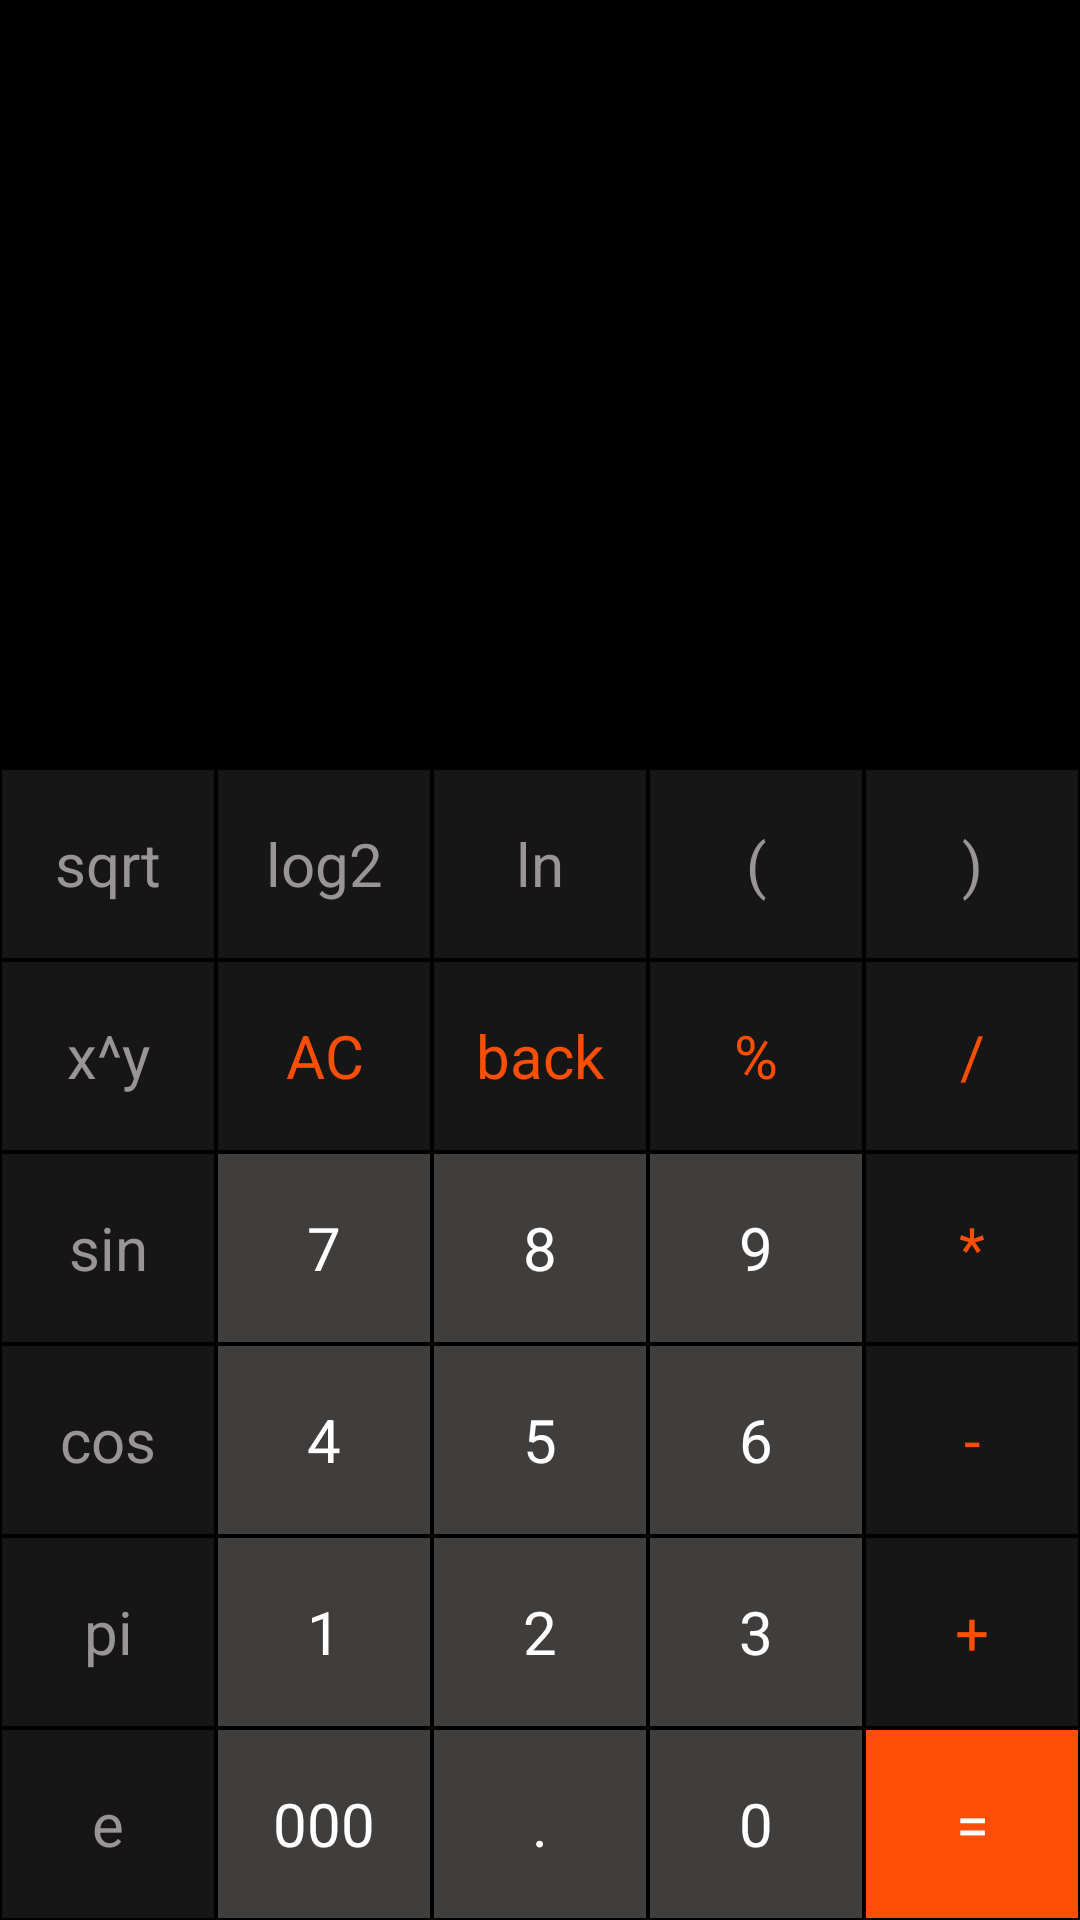

Android layout source for this screen:
<!-- AndroidManifest.xml: application theme Theme.MyCalculator_Ignatenko_32IS21 -->
<!-- res/layout/activity_main.xml -->
<?xml version="1.0" encoding="utf-8"?>
<LinearLayout
    xmlns:android="http://schemas.android.com/apk/res/android"
    android:id="@+id/main"
    android:layout_width="match_parent"
    android:layout_height="match_parent"
    android:orientation="vertical"
    android:background="@color/black">

    <LinearLayout
        android:layout_width="match_parent"
        android:layout_height="0dp"
        android:layout_weight="1"
        android:orientation="vertical">

        <TextView
            android:id="@+id/operation"
            android:layout_width="match_parent"
            android:layout_height="0dp"
            android:layout_weight="1"
            android:textColor="@color/white"
            android:gravity="end"
            android:textSize="50sp"
            android:ellipsize="start"
            android:text=""
            android:singleLine="true" />

        <TextView
            android:id="@+id/result"
            android:layout_width="match_parent"
            android:layout_height="0dp"
            android:layout_weight="1"
            android:textColor="@color/white"
            android:gravity="end"
            android:textSize="30sp"
            android:ellipsize="start"
            android:text=""
            android:singleLine="true" />
    </LinearLayout>

    
    <LinearLayout
        android:orientation="horizontal"
        android:layout_weight="0.25"
        android:layout_width="match_parent"
        android:layout_height="0dp">

        <TextView
            android:id="@+id/b_sqrt"
            style="@style/Operations_Sci"
            android:text="sqrt" />

        <TextView
            android:id="@+id/b_log2"
            style="@style/Operations_Sci"
            android:text="log2" />

        <TextView
            style="@style/Operations_Sci"
            android:text="ln"
            android:id="@+id/b_ln" />

        <TextView
            style="@style/Operations_Sci"
            android:text="("
            android:id="@+id/b_leftb" />

        <TextView
            style="@style/Operations_Sci"
            android:text=")"
            android:id="@+id/b_rightb" />

    </LinearLayout>

    
    <LinearLayout
        android:orientation="horizontal"
        android:layout_weight="0.25"
        android:layout_width="match_parent"
        android:layout_height="0dp">

        <TextView
            android:id="@+id/b_x_y"
            style="@style/Operations_Sci"
            android:text="x^y" />

        <TextView
            android:id="@+id/b_AC"
            style="@style/Operations"
            android:text="AC" />

        <TextView
            style="@style/Operations"
            android:text="back"
            android:id="@+id/b_back" />

        <TextView
            style="@style/Operations"
            android:text="%"
            android:id="@+id/b_percent" />

        <TextView
            style="@style/Operations"
            android:text="/"
            android:id="@+id/b_devision" />
    </LinearLayout>

    
    <LinearLayout
        android:orientation="horizontal"
        android:layout_weight="0.25"
        android:layout_width="match_parent"
        android:layout_height="0dp">

        <TextView
            android:id="@+id/b_sin"
            style="@style/Operations_Sci"
            android:text="sin" />

        <TextView
            android:id="@+id/b_seven"
            style="@style/Numbers"
            android:text="7" />

        <TextView
            style="@style/Numbers"
            android:text="8"
            android:id="@+id/b_eight" />

        <TextView
            style="@style/Numbers"
            android:text="9"
            android:id="@+id/b_nine" />

        <TextView
            style="@style/Operations"
            android:text="*"
            android:id="@+id/b_multiplication" />
    </LinearLayout>

    
    <LinearLayout
        android:orientation="horizontal"
        android:layout_weight="0.25"
        android:layout_width="match_parent"
        android:layout_height="0dp">

        <TextView
            android:id="@+id/b_cos"
            style="@style/Operations_Sci"
            android:text="cos" />

        <TextView
            android:id="@+id/b_four"
            style="@style/Numbers"
            android:text="4" />

        <TextView
            style="@style/Numbers"
            android:text="5"
            android:id="@+id/b_five" />

        <TextView
            style="@style/Numbers"
            android:text="6"
            android:id="@+id/b_six" />

        <TextView
            style="@style/Operations"
            android:text="-"
            android:id="@+id/b_subtraction" />
    </LinearLayout>

    
    <LinearLayout
        android:orientation="horizontal"
        android:layout_weight="0.25"
        android:layout_width="match_parent"
        android:layout_height="0dp">

        <TextView
            android:id="@+id/b_pi"
            style="@style/Operations_Sci"
            android:text="pi" />

        <TextView
            android:id="@+id/b_one"
            style="@style/Numbers"
            android:text="1" />

        <TextView
            style="@style/Numbers"
            android:text="2"
            android:id="@+id/b_two" />

        <TextView
            style="@style/Numbers"
            android:text="3"
            android:id="@+id/b_three" />

        <TextView
            style="@style/Operations"
            android:text="+"
            android:id="@+id/b_addition" />
    </LinearLayout>

    
    <LinearLayout
        android:orientation="horizontal"
        android:layout_weight="0.25"
        android:layout_width="match_parent"
        android:layout_height="0dp">

        <TextView
            android:id="@+id/b_ex"
            style="@style/Operations_Sci"
            android:text="e" />

        <TextView
            android:id="@+id/b_three_zero"
            style="@style/Numbers"
            android:text="000" />

        <TextView
            style="@style/Numbers"
            android:text="."
            android:id="@+id/b_point" />

        <TextView
            style="@style/Numbers"
            android:text="0"
            android:id="@+id/b_zero" />

        <TextView
            style="@style/Equals"
            android:text="="
            android:id="@+id/b_equals" />
    </LinearLayout>
</LinearLayout>
<!-- resources referenced by this layout -->
<resources>
  <style name="Equals">
          <item name="android:layout_width">0dp</item>
          <item name="android:layout_height">match_parent</item>
          <item name="android:layout_weight">1</item>
          <item name="android:background">#fc4f05</item>
          <item name="android:textSize">20sp</item>
          <item name="android:textColor">#ffffff</item>
          <item name="android:gravity">center</item>
          <item name="android:layout_margin">0.5dp</item>
      </style>
  <style name="Numbers">
          <item name="android:layout_width">0dp</item>
          <item name="android:layout_height">match_parent</item>
          <item name="android:layout_weight">1</item>
          <item name="android:background">#403e3d</item>
          <item name="android:textSize">20sp</item>
          <item name="android:textColor">#ffffff</item>
          <item name="android:gravity">center</item>
          <item name="android:layout_margin">0.5dp</item>
      </style>
  <style name="Operations">
          <item name="android:layout_width">0dp</item>
          <item name="android:layout_height">match_parent</item>
          <item name="android:layout_weight">1</item>
          <item name="android:background">#171616</item>
          <item name="android:textSize">20sp</item>
          <item name="android:textColor">#fc4f05</item>
          <item name="android:gravity">center</item>
          <item name="android:layout_margin">0.5dp</item>
      </style>
  <style name="Operations_Sci">
          <item name="android:layout_width">0dp</item>
          <item name="android:layout_height">match_parent</item>
          <item name="android:layout_weight">1</item>
          <item name="android:background">#171616</item>
          <item name="android:textSize">20sp</item>
          <item name="android:textColor">#999594</item>
          <item name="android:gravity">center</item>
          <item name="android:layout_margin">0.5dp</item>
      </style>
  <style name="Theme.MyCalculator_Ignatenko_32IS21" parent="Base.Theme.MyCalculator_Ignatenko_32IS21" />
  <style name="Base.Theme.MyCalculator_Ignatenko_32IS21" parent="Theme.Material3.DayNight.NoActionBar">
          
          
      </style>
  <!-- not gathered from this repository: default colours our renderer supplied (Android Studio template values) -->
  <color name="black">#FF000000</color>
  <color name="white">#FFFFFFFF</color>
</resources>
